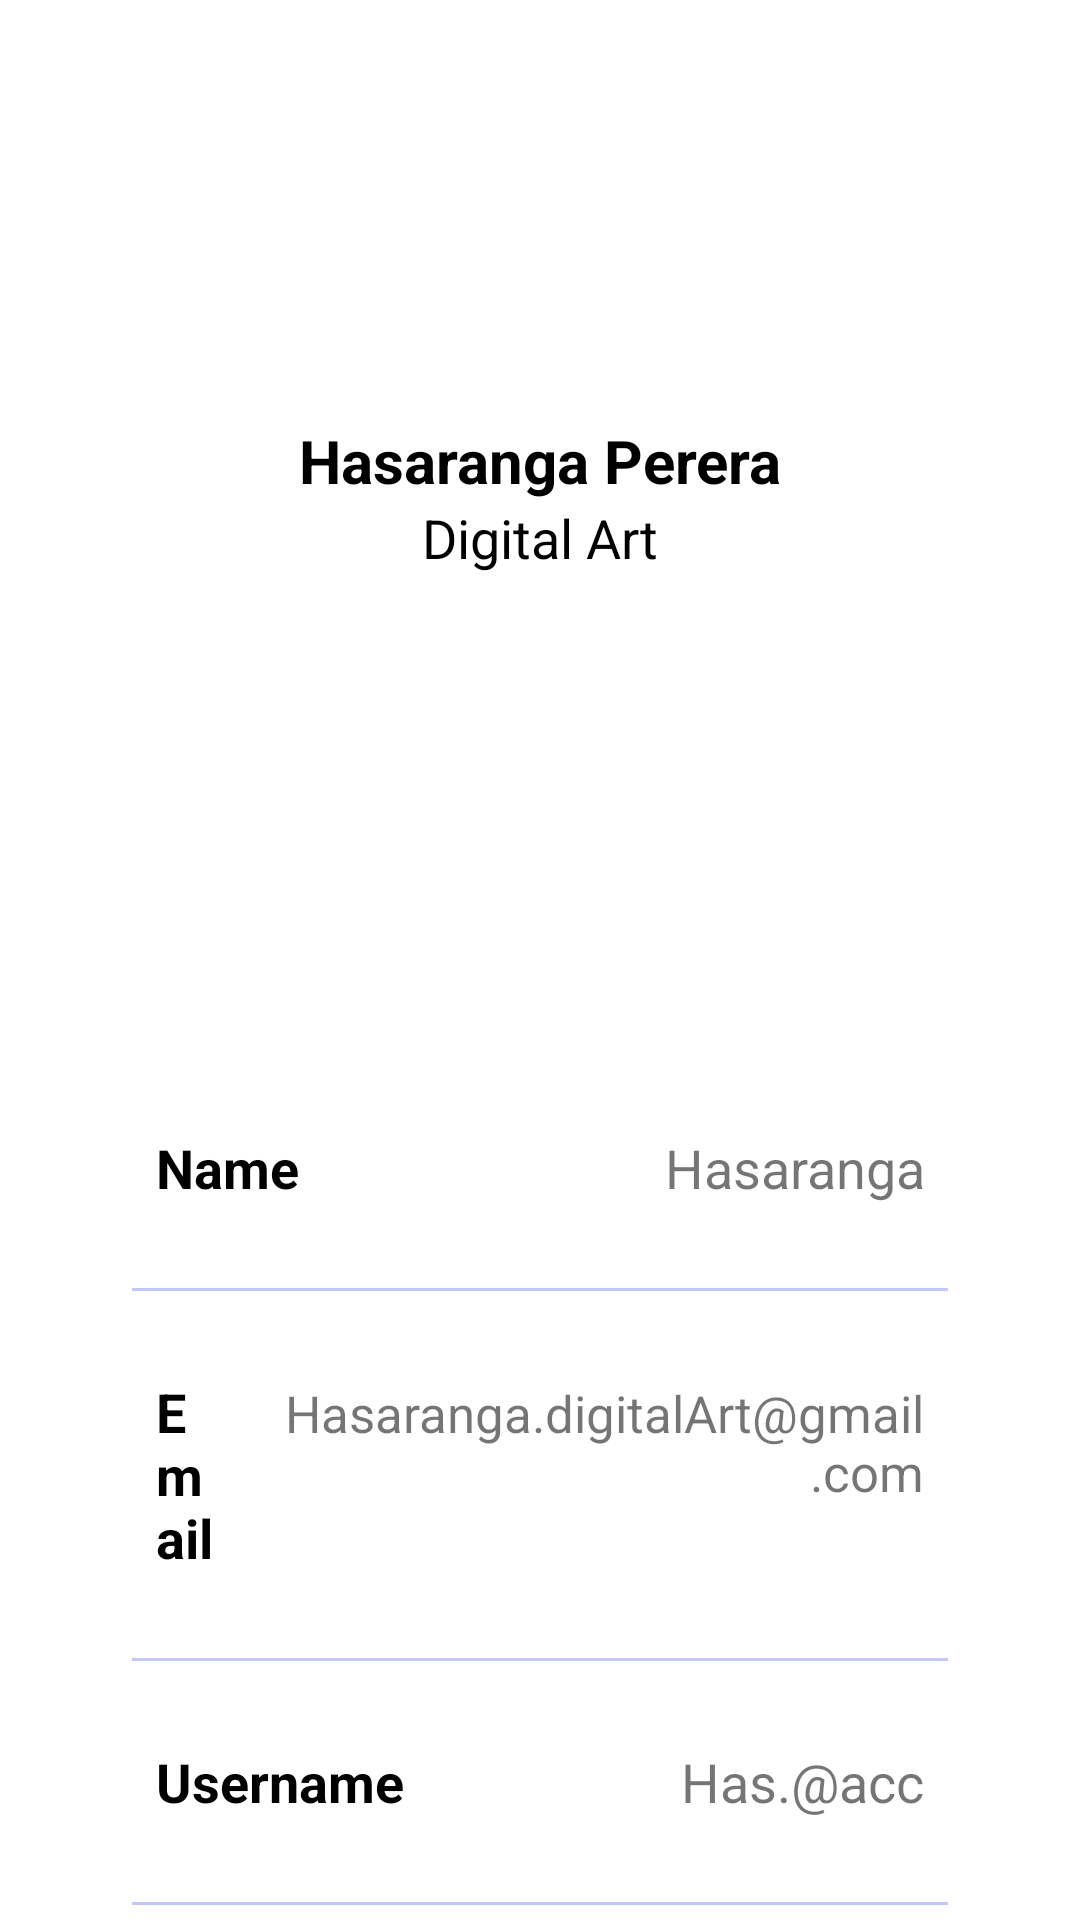

This screen was rendered from an Android layout file. Write that file and the resources it references.
<!-- AndroidManifest.xml: application theme Theme.MADD -->
<!-- res/layout/activity_profile.xml -->
<?xml version="1.0" encoding="utf-8"?>
<androidx.constraintlayout.widget.ConstraintLayout xmlns:android="http://schemas.android.com/apk/res/android"
    xmlns:app="http://schemas.android.com/apk/res-auto"
    xmlns:tools="http://schemas.android.com/tools"
    android:layout_width="match_parent"
    android:layout_height="match_parent"
    android:background="@drawable/pic_2"
    tools:context=".Company_Profile">

    <ImageView
        android:layout_width="100dp"
        android:layout_height="100dp"
        android:id="@+id/profileImg"
        android:layout_marginTop="30dp"
        app:layout_constraintEnd_toEndOf="parent"
        app:layout_constraintStart_toStartOf="parent"
        app:layout_constraintTop_toTopOf="parent"/>

    <TextView
        android:layout_width="wrap_content"
        android:layout_height="wrap_content"
        android:id="@+id/titleName"
        android:layout_marginTop="10dp"
        android:text="Hasaranga Perera"
        android:textColor="@color/black"
        android:textSize="20sp"
        android:textStyle="bold"
        app:layout_constraintEnd_toEndOf="@id/profileImg"
        app:layout_constraintStart_toStartOf="@id/profileImg"
        app:layout_constraintTop_toBottomOf="@id/profileImg"/>

    <TextView
        android:layout_width="wrap_content"
        android:layout_height="wrap_content"
        android:id="@+id/titleUsername"
        android:text="Digital Art"
        android:textColor="@color/black"
        android:textSize="18sp"
        app:layout_constraintEnd_toEndOf="@id/titleName"
        app:layout_constraintStart_toStartOf="@id/titleName"
        app:layout_constraintTop_toBottomOf="@id/titleName"/>

    <LinearLayout
        android:layout_width="match_parent"
        android:layout_height="wrap_content"
        android:id="@+id/linearLayout"
        android:orientation="vertical"
        android:padding="10dp"
        android:background="@drawable/lavender_border"
        android:layout_marginStart="24dp"
        android:layout_marginEnd="24dp"
        android:layout_marginTop="30dp"
        app:layout_constraintEnd_toEndOf="parent"
        app:layout_constraintStart_toStartOf="parent"
        app:layout_constraintTop_toBottomOf="@id/titleUsername">

        <LinearLayout
            android:layout_width="match_parent"
            android:layout_height="wrap_content"
            android:orientation="horizontal">

            <LinearLayout
                android:layout_width="wrap_content"
                android:layout_height="wrap_content"
                android:layout_margin="10dp"
                android:layout_weight="1"
                android:elevation="5dp"
                android:padding="8dp"
                android:orientation="vertical">

                <TextView
                    android:layout_width="80dp"
                    android:layout_height="60dp"
                    android:id="@+id/postsNumber"
                    android:text=""
                    android:gravity="center"
                    android:textAlignment="center"
                    android:textSize="26sp"
                    android:textStyle="bold"/>

                <TextView
                    android:layout_width="match_parent"
                    android:layout_height="wrap_content"
                    android:id="@+id/posts"
                    android:text=""
                    android:textAlignment="center"
                    android:textColor="@color/lavender"
                    android:textSize="16sp"/>

            </LinearLayout>

            <LinearLayout
                android:layout_width="wrap_content"
                android:layout_height="wrap_content"
                android:layout_margin="10dp"
                android:layout_weight="1"
                android:elevation="5dp"
                android:padding="8dp"
                android:orientation="vertical">

                <TextView
                    android:layout_width="80dp"
                    android:layout_height="60dp"
                    android:id="@+id/followersNo"
                    android:text=""
                    android:gravity="center"
                    android:textAlignment="center"
                    android:textSize="26sp"
                    android:textStyle="bold"/>

                <TextView
                    android:layout_width="match_parent"
                    android:layout_height="wrap_content"
                    android:id="@+id/followers"
                    android:text=""
                    android:textAlignment="center"
                    android:textColor="@color/lavender"
                    android:textSize="16sp"/>

            </LinearLayout>

            <LinearLayout
                android:layout_width="wrap_content"
                android:layout_height="wrap_content"
                android:layout_margin="10dp"
                android:layout_weight="1"
                android:elevation="5dp"
                android:padding="8dp"
                android:orientation="vertical">

                <TextView
                    android:layout_width="80dp"
                    android:layout_height="60dp"
                    android:id="@+id/followingNo"
                    android:gravity="center"
                    android:textAlignment="center"
                    android:textSize="26sp"
                    android:textStyle="bold"/>

                <TextView
                    android:layout_width="match_parent"
                    android:layout_height="wrap_content"
                    android:id="@+id/following"
                    android:text=""
                    android:textAlignment="center"
                    android:textColor="@color/lavender"
                    android:textSize="16sp"/>

            </LinearLayout>

        </LinearLayout>

        <LinearLayout
            android:layout_width="match_parent"
            android:layout_height="match_parent"
            android:padding="8dp"
            android:layout_marginLeft="10dp"
            android:layout_marginRight="10dp"
            android:layout_marginBottom="10dp"
            android:layout_marginTop="20dp"
            android:orientation="horizontal">

            <TextView
                android:layout_width="wrap_content"
                android:layout_height="wrap_content"
                android:id="@+id/name"
                android:layout_weight="1"
                android:text="Name"
                android:textStyle="bold"
                android:textColor="@color/black"
                android:textSize="18sp"/>

            <TextView
                android:layout_width="wrap_content"
                android:layout_height="wrap_content"
                android:id="@+id/profileName"
                android:text="Hasaranga"
                android:layout_weight="1"
                android:textAlignment="viewEnd"
                android:textSize="18sp"/>

        </LinearLayout>

        <androidx.appcompat.widget.AppCompatImageView
            android:layout_width="match_parent"
            android:layout_height="1dp"
            android:layout_margin="10dp"
            android:alpha="0.5"
            android:background="@color/lavender"/>

        <LinearLayout
            android:layout_width="match_parent"
            android:layout_height="match_parent"
            android:layout_margin="10dp"
            android:padding="8dp"
            android:orientation="horizontal">

            <TextView
                android:layout_width="wrap_content"
                android:layout_height="wrap_content"
                android:id="@+id/email"
                android:layout_weight="1"
                android:text="Email"
                android:textStyle="bold"
                android:textColor="@color/black"
                android:textSize="18sp"/>

            <TextView
                android:layout_width="wrap_content"
                android:layout_height="wrap_content"
                android:id="@+id/profileEmail"
                android:text="Hasaranga.digitalArt@gmail.com"
                android:layout_weight="1"
                android:textAlignment="viewEnd"
                android:textSize="17sp"/>

        </LinearLayout>

        <androidx.appcompat.widget.AppCompatImageView
            android:layout_width="match_parent"
            android:layout_height="1dp"
            android:layout_margin="10dp"
            android:alpha="0.5"
            android:background="@color/lavender"/>

        <LinearLayout
            android:layout_width="match_parent"
            android:layout_height="match_parent"
            android:layout_margin="10dp"
            android:padding="8dp"
            android:orientation="horizontal">

            <TextView
                android:layout_width="wrap_content"
                android:layout_height="wrap_content"
                android:id="@+id/username"
                android:layout_weight="1"
                android:text="Username"
                android:textStyle="bold"
                android:textColor="@color/black"
                android:textSize="18sp"/>

            <TextView
                android:layout_width="wrap_content"
                android:layout_height="wrap_content"
                android:id="@+id/profileUsername"
                android:text="Has.@acc"
                android:layout_weight="1"
                android:textAlignment="viewEnd"
                android:textSize="18sp"/>

        </LinearLayout>

        <androidx.appcompat.widget.AppCompatImageView
            android:layout_width="match_parent"
            android:layout_height="1dp"
            android:layout_margin="10dp"
            android:alpha="0.5"
            android:background="@color/lavender"/>

        <LinearLayout
            android:layout_width="match_parent"
            android:layout_height="match_parent"
            android:layout_margin="10dp"
            android:padding="8dp"
            android:orientation="horizontal">

            <TextView
                android:layout_width="wrap_content"
                android:layout_height="wrap_content"
                android:id="@+id/password"
                android:layout_weight="1"
                android:text="Password"
                android:textStyle="bold"
                android:textColor="@color/black"
                android:textSize="18sp"/>

            <TextView
                android:layout_width="wrap_content"
                android:layout_height="wrap_content"
                android:id="@+id/profilePassword"
                android:text="Has.******"
                android:layout_weight="1"
                android:textAlignment="viewEnd"
                android:textSize="18sp"/>

        </LinearLayout>

    </LinearLayout>

    <Button
        android:layout_width="0dp"
        android:layout_height="60dp"
        android:id="@+id/DashBorad"
        android:gravity="center"
        android:text="Back to DashBoard"
        android:textSize="18sp"
        app:cornerRadius = "20dp"
        app:layout_constraintBottom_toBottomOf="parent"
        app:layout_constraintEnd_toEndOf="@id/linearLayout"
        app:layout_constraintStart_toStartOf="@id/linearLayout"
        app:layout_constraintTop_toBottomOf="@id/linearLayout"/>

</androidx.constraintlayout.widget.ConstraintLayout>
<!-- resources referenced by this layout -->
<resources>
  <color name="black">#FF000000</color>
  <color name="lavender">#8692f7</color>
  <style name="Theme.MADD" parent="Theme.MaterialComponents.DayNight.DarkActionBar">
          
          <item name="colorPrimary">@color/purple_500</item>
          <item name="colorPrimaryVariant">@color/purple_700</item>
          <item name="colorOnPrimary">@color/white</item>
          
          <item name="colorSecondary">@color/teal_200</item>
          <item name="colorSecondaryVariant">@color/teal_700</item>
          <item name="colorOnSecondary">@color/black</item>
          
          <item name="android:statusBarColor">?attr/colorPrimaryVariant</item>
          
      </style>
  <color name="purple_500">#FF6200EE</color>
  <color name="purple_700">#FF3700B3</color>
  <color name="white">#FFFFFFFF</color>
  <color name="teal_200">#FF03DAC5</color>
  <color name="teal_700">#FF018786</color>
</resources>
